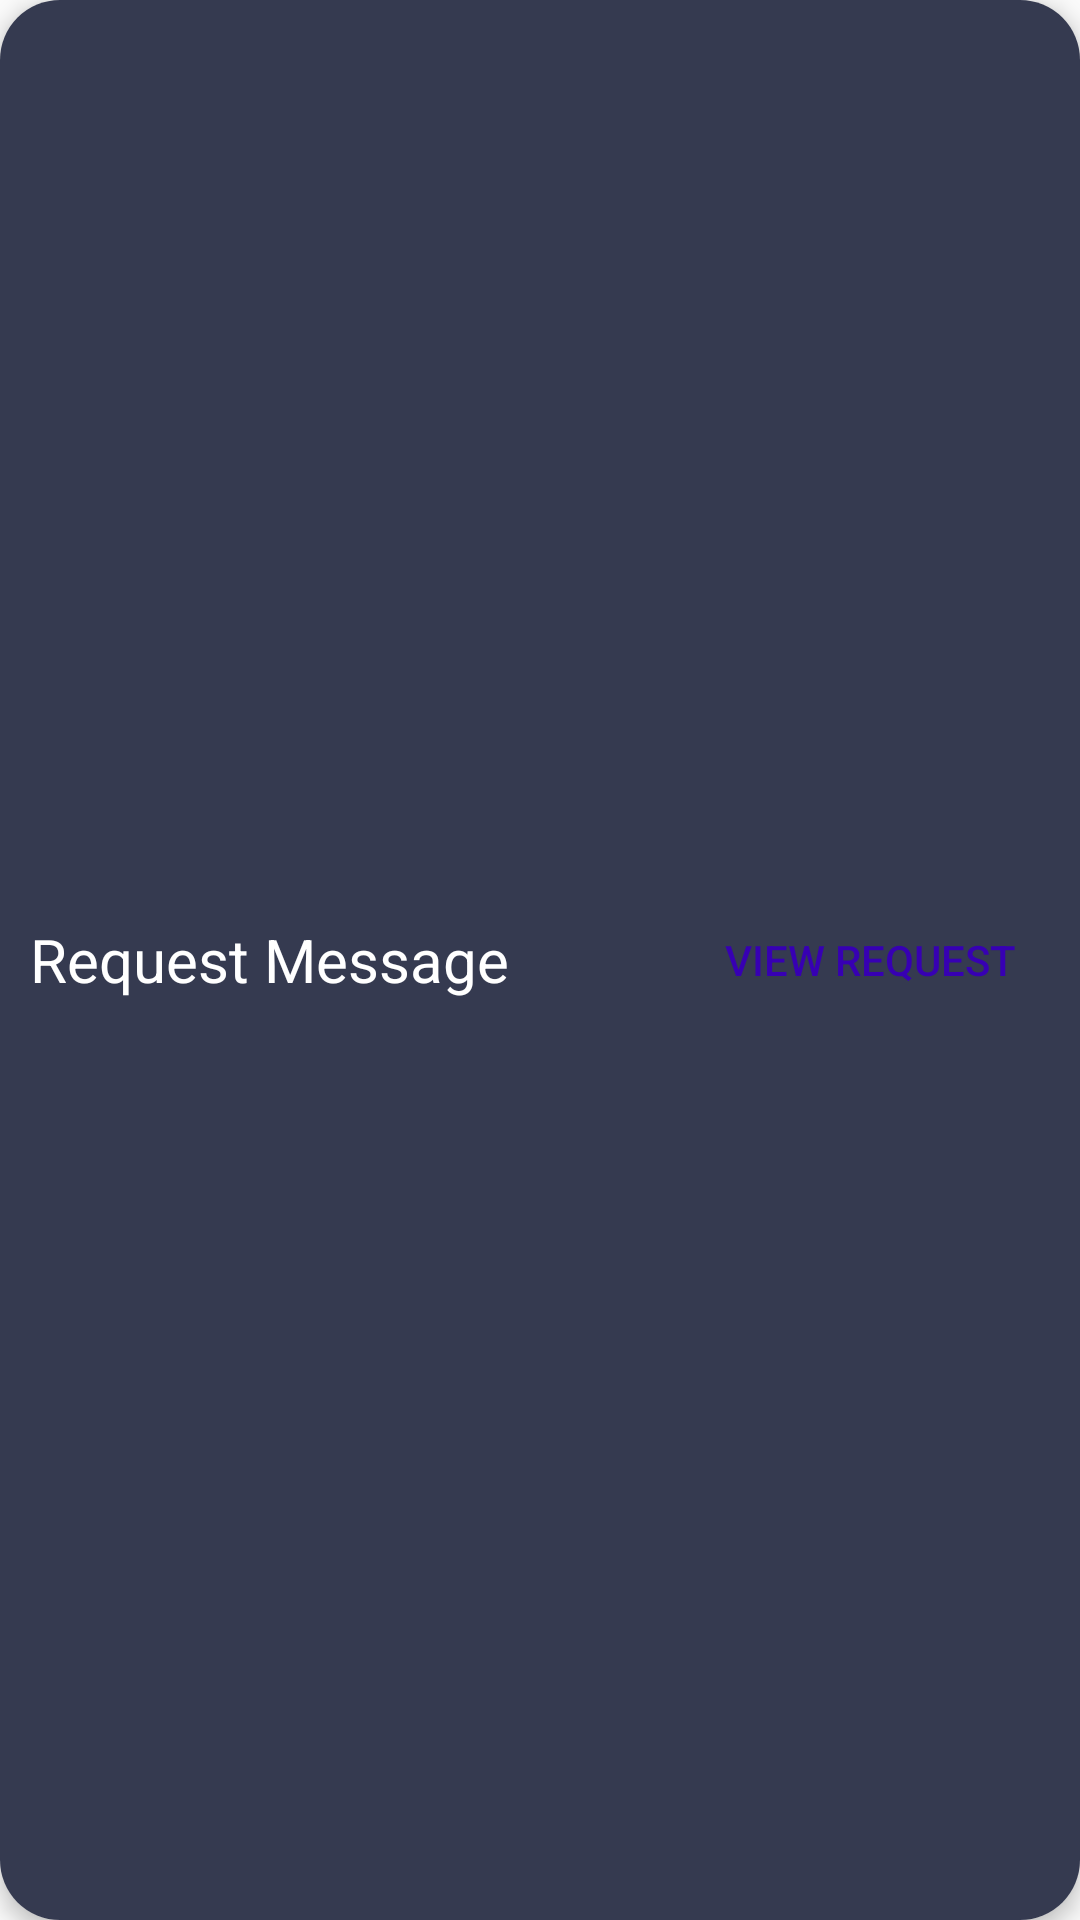

This screen was rendered from an Android layout file. Write that file and the resources it references.
<!-- AndroidManifest.xml: application theme AppTheme -->
<!-- res/layout/allrequests_row_data.xml -->
<?xml version="1.0" encoding="utf-8"?>
<androidx.cardview.widget.CardView xmlns:android="http://schemas.android.com/apk/res/android"
    xmlns:app="http://schemas.android.com/apk/res-auto"
    android:layout_width="match_parent"
    android:layout_height="100dp"
    android:layout_margin="10dp"
    app:cardCornerRadius="20dp"
    app:cardElevation="4dp">

    <RelativeLayout
        android:id="@+id/card"
        android:layout_width="match_parent"
        android:layout_height="match_parent"
        android:background="#353A50"
        android:padding="10dp">

        <TextView
            android:id="@+id/request"
            android:layout_width="wrap_content"
            android:layout_height="wrap_content"
            android:layout_alignParentStart="true"
            android:layout_alignParentLeft="true"
            android:layout_centerVertical="true"
            android:layout_toStartOf="@+id/view_request"
            android:layout_toLeftOf="@+id/view_request"
            android:text="@string/request_msg"
            android:textColor="@android:color/white"
            android:textSize="20sp" />

        <Button
            android:id="@+id/view_request"
            android:layout_width="120dp"
            android:layout_height="35dp"
            android:layout_alignParentEnd="true"
            android:layout_alignParentRight="true"
            android:layout_centerVertical="true"

            android:background="@drawable/custom_button_blue"
            android:text="@string/view_request"
            android:textColor="@color/colorPrimaryDark" />

    </RelativeLayout>


</androidx.cardview.widget.CardView>
<!-- resources referenced by this layout -->
<resources>
  <string name="request_msg">Request Message</string>
  <string name="view_request">View Request</string>
  <style name="AppTheme" parent="Theme.AppCompat.Light.NoActionBar">
          
          <item name="colorPrimary">@color/colorPrimary</item>
          <item name="colorPrimaryDark">@color/colorPrimaryDark</item>
          <item name="colorAccent">@color/colorAccent</item>
      </style>
  <!-- not gathered from this repository: default colours our renderer supplied (Android Studio template values) -->
  <color name="colorPrimary">#FF6200EE</color>
  <color name="colorPrimaryDark">#FF3700B3</color>
  <color name="colorAccent">#FF03DAC5</color>
</resources>
